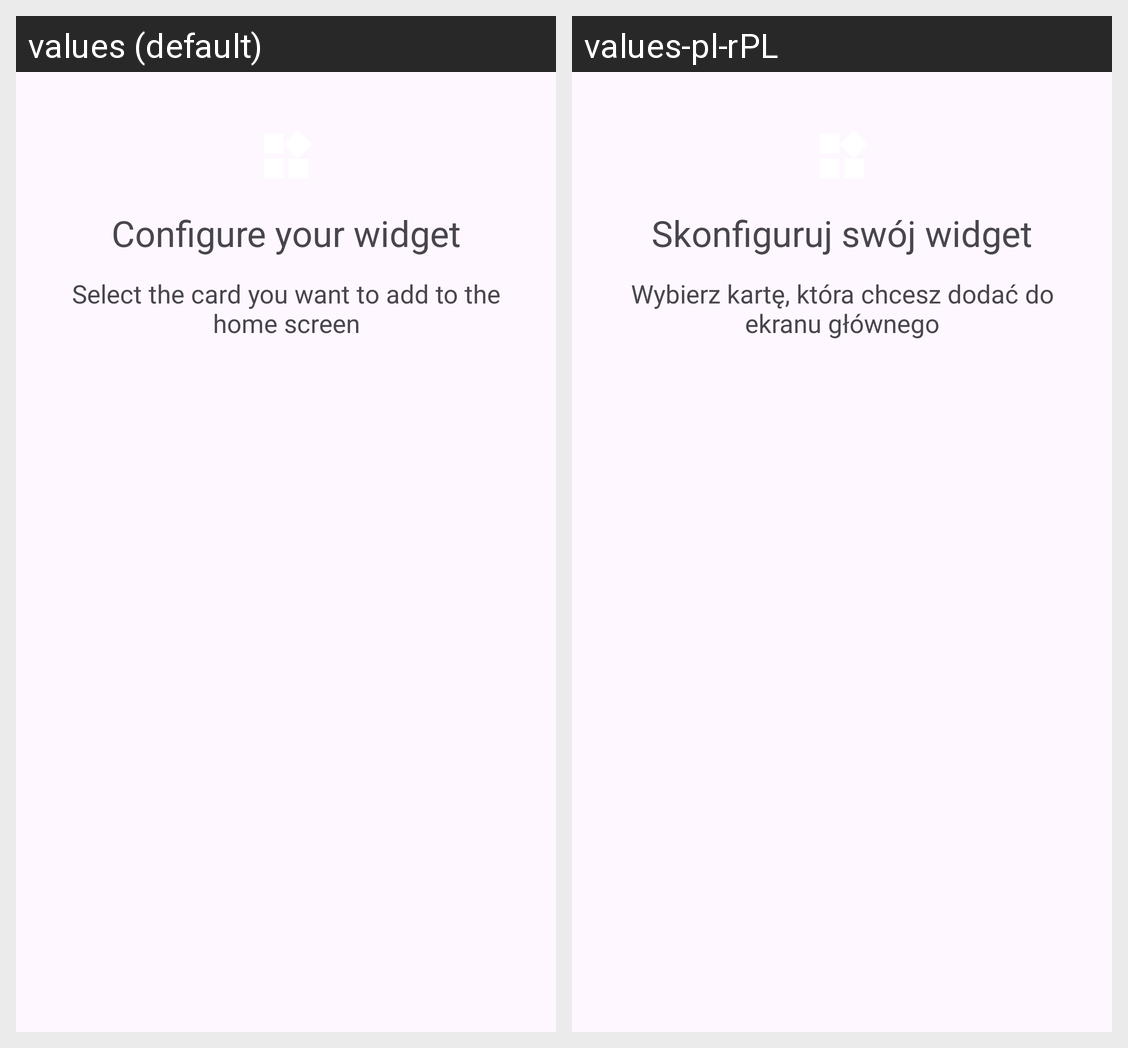

Here is an Android app screen in its default locale and in the app's own translations. Write out the translated-string differences for the strings that appear on this screen.
Android screen res/layout/barcode_widget_configure.xml rendered under 2 locales, left to right: values (default), values-pl-rPL. Device: Nexus 5 (rendered at 1080×1920; each locale shown at half size, 540×960, under a caption strip naming it); theme Theme.KeepCards.
Strings drawn on this screen, with the default value and each locale's value (text and hints the layout hard-codes, and strings that could not be matched under every locale, appear in the picture but are not listed):

configure
  values: Configure your widget
  values-pl-rPL: Skonfiguruj swój widget

configure_desc
  values: Select the card you want to add to the home screen
  values-pl-rPL: Wybierz kartę, która chcesz dodać do ekranu głównego
